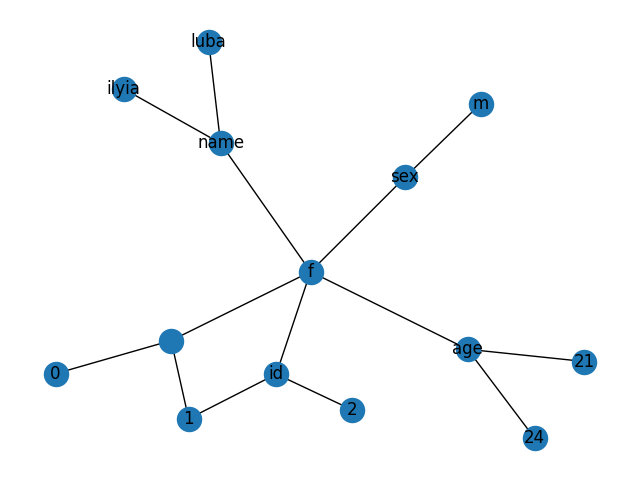

The file beside this chart, header and first rows:
, id, name, sex, age
0, 1, ilyia, m, 21
1, 2, luba, f, 24
